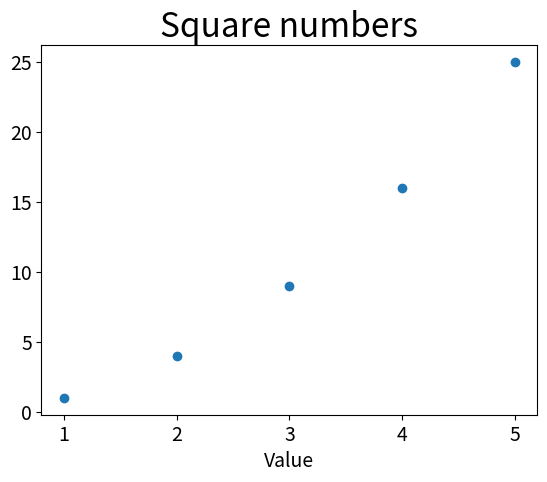

Reproduce this figure in Python.
import matplotlib.pyplot as plt

x_values = [1,2,3,4,5]
y_values = [1,4,9,16,25]

plt.scatter(x_values, y_values)

# Define o título do gráfico e nomeia os eixos

plt.title("Square numbers", fontsize=24)

plt.xlabel("Value", fontsize=14)

# Define o tamanho dos rótulos das marcações

plt.tick_params(axis='both', labelsize=14)
plt.savefig("grafico2.pdf")